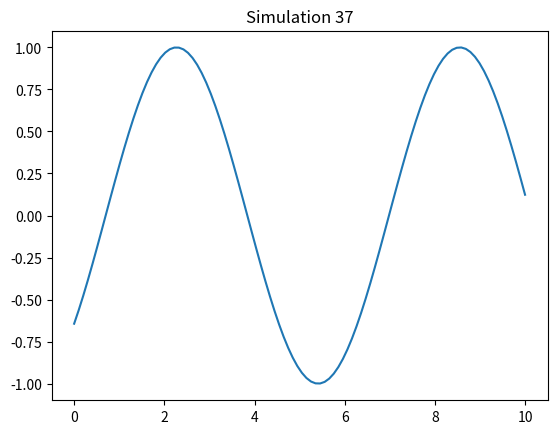

The script that saved this image:
import numpy as np
import matplotlib.pyplot as plt

def run_sim():
    t = np.linspace(0, 10, 100)
    plt.plot(t, np.sin(t + 37))
    plt.title("Simulation 37")
    plt.savefig("sim_37.png")

if __name__ == "__main__":
    run_sim()
